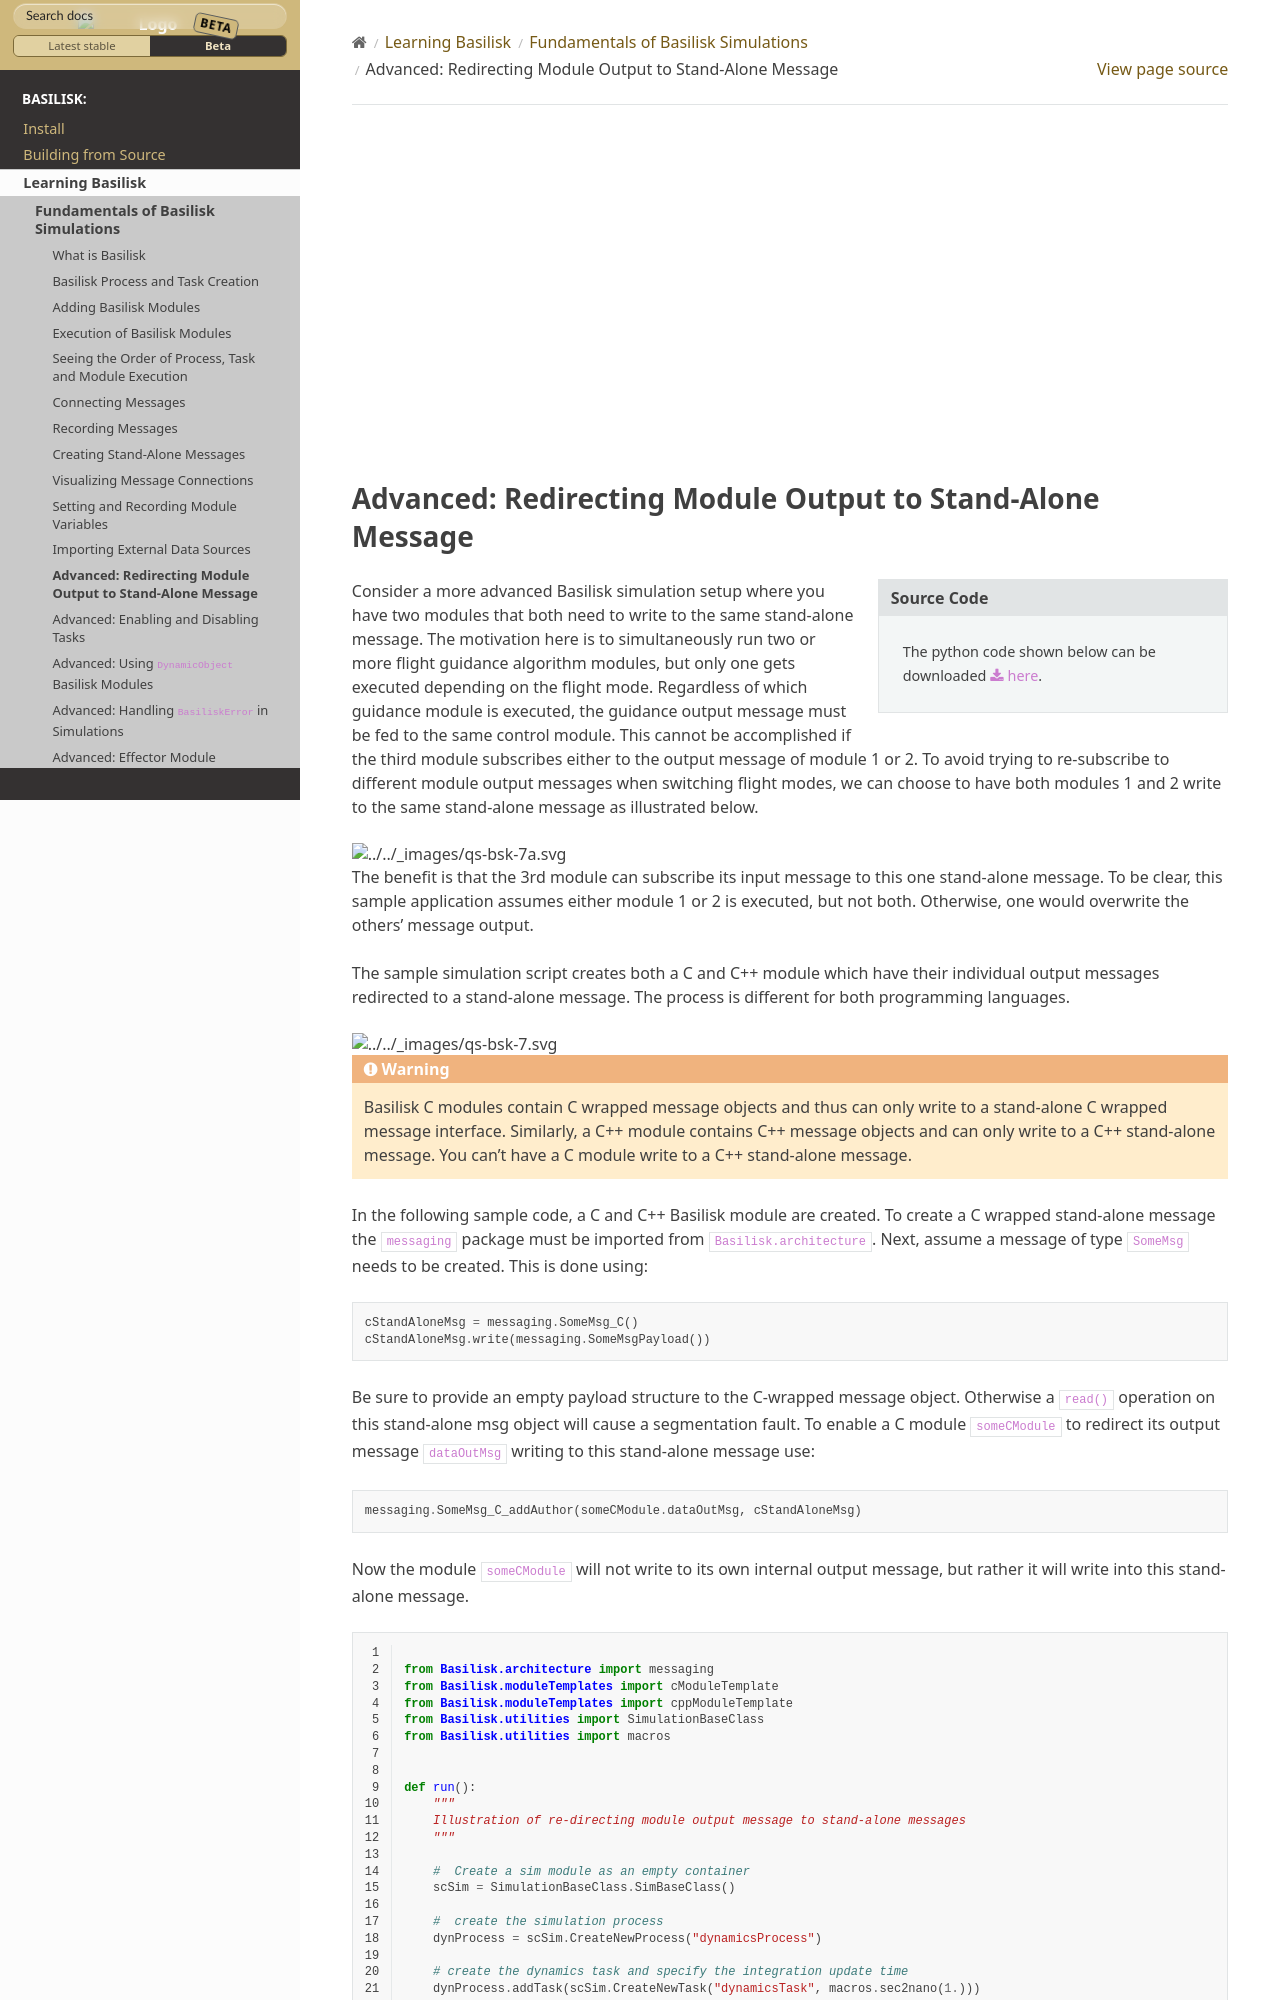

repository: AVSLab/basilisk · page: develop/Learn/bskPrinciples/bskPrinciples-7.html · generator: sphinx

.. youtube:: e_938BFwtiI
   :width: 560
   :height: 315

.. _bskPrinciples-7:

Advanced: Redirecting Module Output to Stand-Alone Message
==========================================================


.. sidebar:: Source Code

    The python code shown below can be downloaded :download:`here </../../docs/source/codeSamples/bsk-7.py>`.

Consider a more advanced Basilisk simulation setup where you have two modules that both need to write to the same stand-alone message.  The motivation here is to simultaneously run two or more flight guidance algorithm modules, but only one gets executed depending on the flight mode.  Regardless of which guidance module is executed, the guidance output message must be fed to the same control module.  This cannot be accomplished if the third module subscribes either to the output message of module 1 or 2.  To avoid trying to re-subscribe to different module output messages when switching flight modes, we can choose to have both modules 1 and 2 write to the same stand-alone message as illustrated below.

.. image:: ../../_images/static/qs-bsk-7a.svg
   :align: center

The benefit is that the 3rd module can subscribe its input message to this one stand-alone message.  To be clear, this sample application assumes either module 1 or 2 is executed, but not both.  Otherwise, one would overwrite the others' message output.

The sample simulation script creates both a C and C++ module which have their individual output messages redirected to a stand-alone message. The process is different for both programming languages.

.. image:: ../../_images/static/qs-bsk-7.svg
   :align: center

.. warning::

    Basilisk C modules contain C wrapped message objects and thus can only write to a stand-alone C wrapped
    message interface.  Similarly, a C++ module contains C++ message objects and can only write to a C++
    stand-alone message.  You can't have a C module write to a C++ stand-alone message.

In the following sample code, a C and C++ Basilisk module are created.  To create a C wrapped stand-alone
message the ``messaging`` package must be imported from ``Basilisk.architecture``.  Next, assume a message
of type ``SomeMsg`` needs to be created.  This is done using::

    cStandAloneMsg = messaging.SomeMsg_C()
    cStandAloneMsg.write(messaging.SomeMsgPayload())
